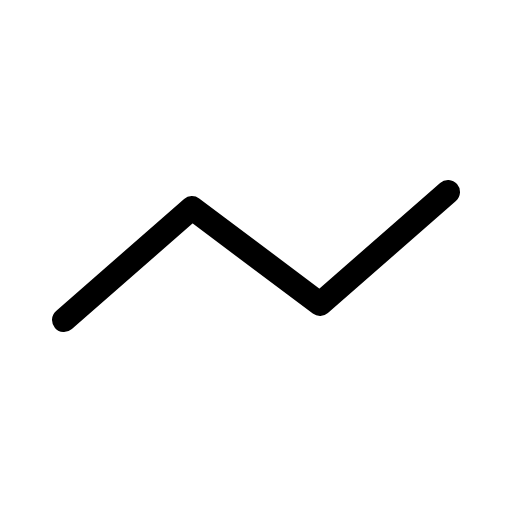
t = 0.00 s
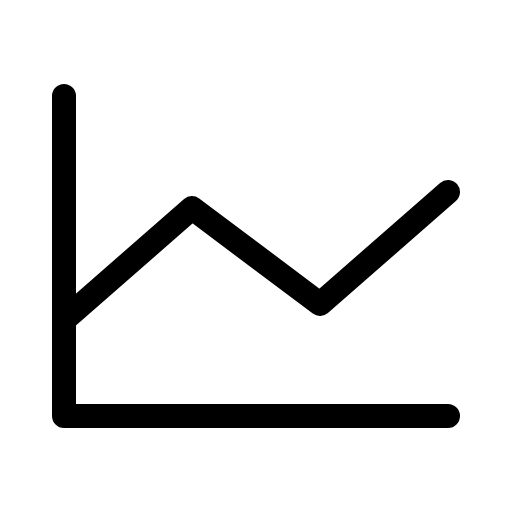
t = 0.68 s
t = 1.05 s: frame unchanged from t = 0.68 s, image omitted
t = 1.80 s: frame unchanged from t = 0.68 s, image omitted
t = 2.18 s: frame unchanged from t = 0.68 s, image omitted
t = 2.93 s: frame unchanged from t = 0.68 s, image omitted

The animated SVG that drew these frames (rendered in a browser with its animation timeline set to each time). Animation: 1 CSS @keyframes rule; one cycle of 3.30 s, repeats indefinitely.

<svg xmlns="http://www.w3.org/2000/svg" viewBox="0 0 256 256">
  <style>
    .draw-line {
      stroke-dasharray: 2000;
      stroke-dashoffset: 0;
    }
    svg:hover .draw-line {
      animation: phosphor-draw-in 3s ease-in-out infinite alternate;
    }
    @keyframes phosphor-draw-in {
      0%   { stroke-dashoffset: 2000; }
      50%  { stroke-dashoffset: 0; }
      100% { stroke-dashoffset: 0; }
    }
  </style><rect width="256" height="256" fill="none"/><polyline points="224 208 32 208 32 48" fill="none" stroke="currentColor" stroke-linecap="round" stroke-linejoin="round" stroke-width="12" class="draw-line" pathLength="1" style="animation-delay: 0s"/><polyline points="224 96 160 152 96 104 32 160" fill="none" stroke="currentColor" stroke-linecap="round" stroke-linejoin="round" stroke-width="12" class="draw-line" pathLength="1" style="animation-delay: 0.3s"/></svg>
